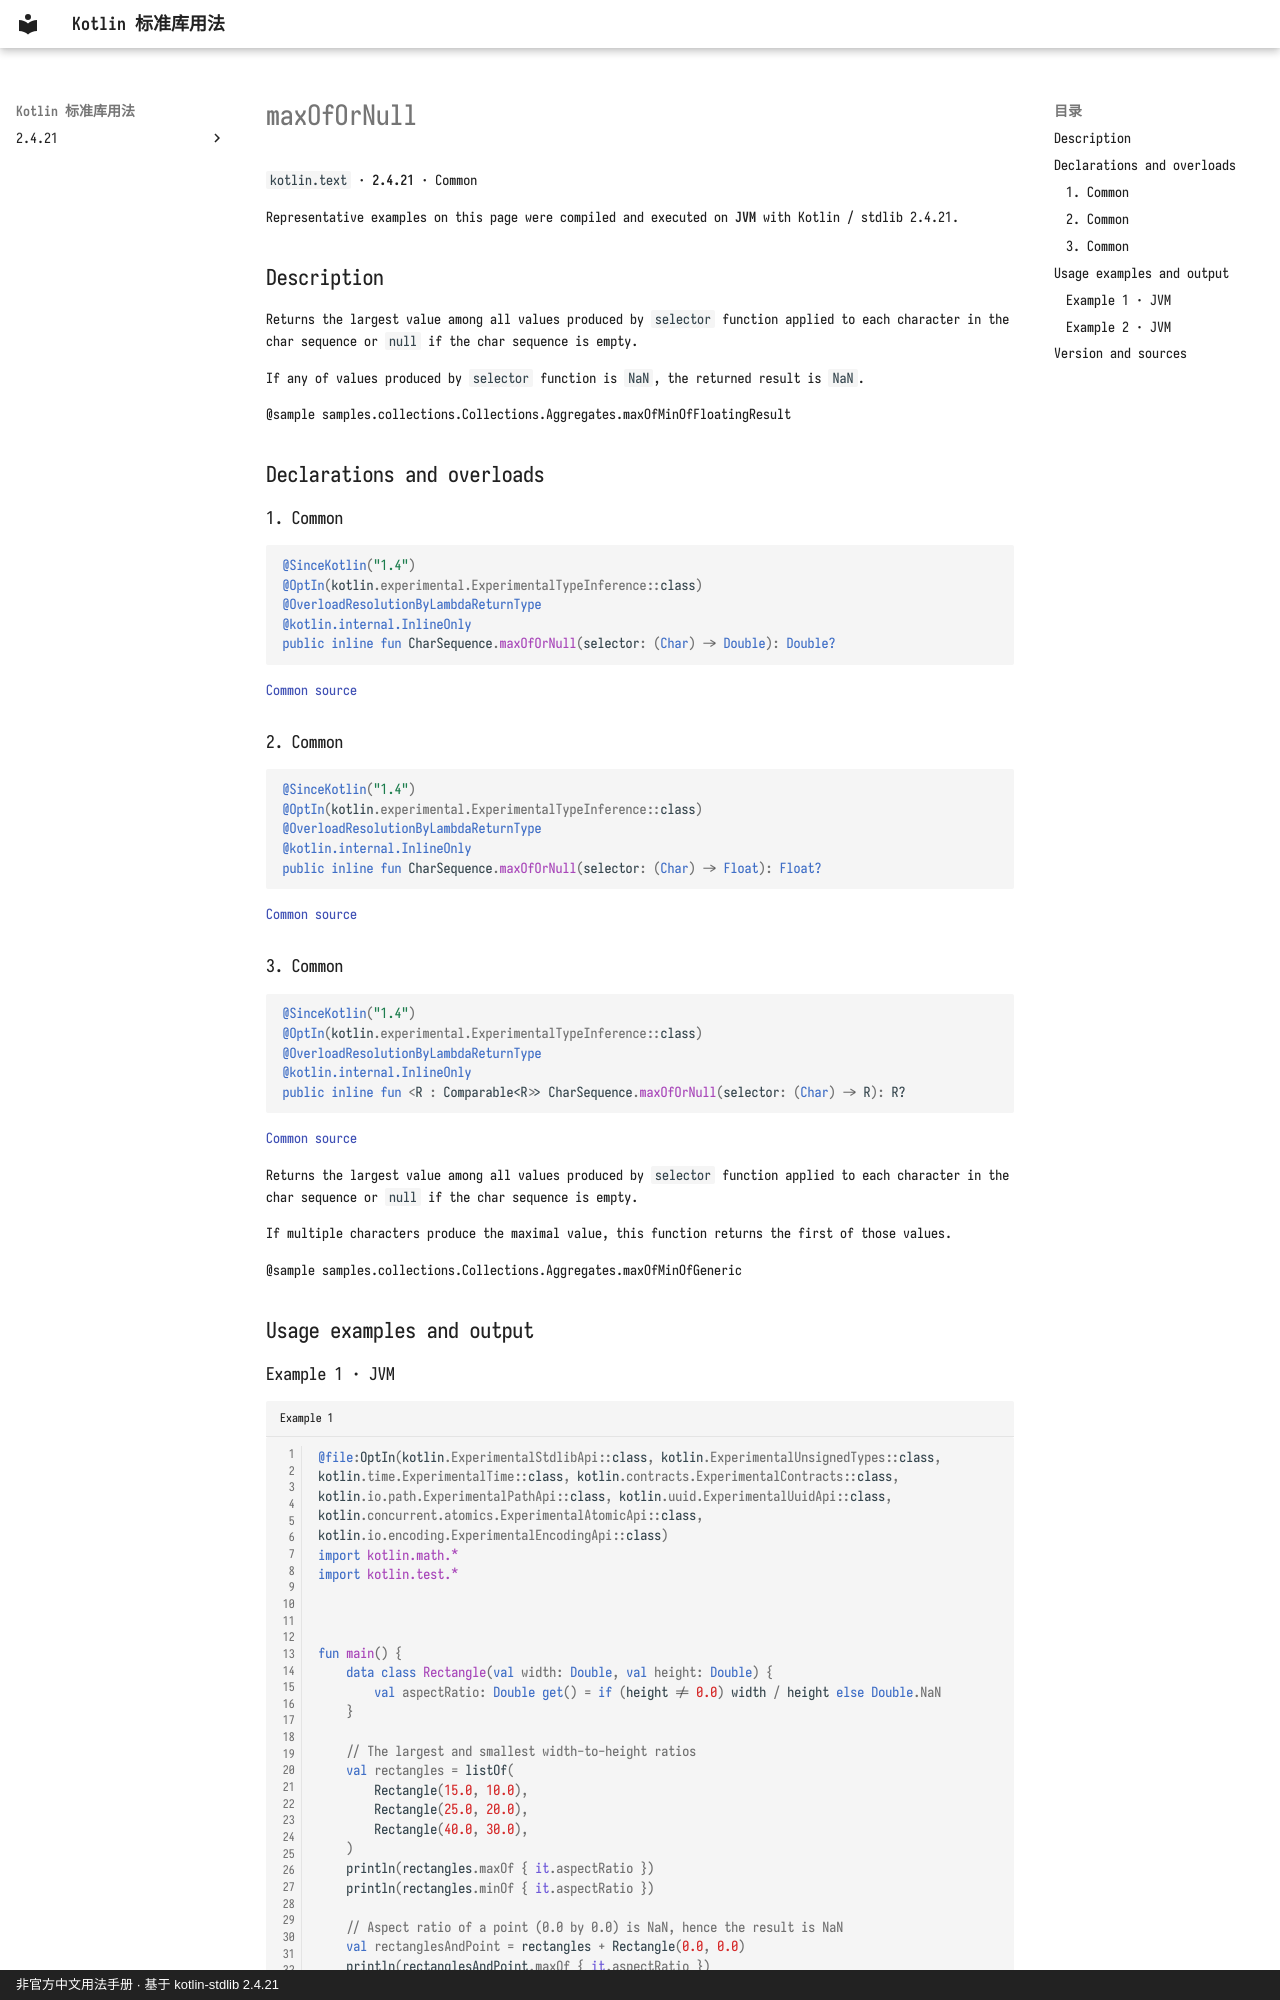

repository: oooooooko/kotlin-stdlib-docs · page: en/api/kotlin.text/maxofornull--0f85778b/index.html · generator: mkdocs · copyright: 非官方中文用法手册 · 基于 kotlin-stdlib 2.4.21

# maxOfOrNull

`kotlin.text` · **2.4.21** · Common

Representative examples on this page were compiled and executed on **JVM** with Kotlin / stdlib 2.4.21.

## Description

Returns the largest value among all values produced by `selector` function
applied to each character in the char sequence or `null` if the char sequence is empty.

If any of values produced by `selector` function is `NaN`, the returned result is `NaN`.

@sample samples.collections.Collections.Aggregates.maxOfMinOfFloatingResult

## Declarations and overloads

### 1. Common

```kotlin
@SinceKotlin("1.4")
@OptIn(kotlin.experimental.ExperimentalTypeInference::class)
@OverloadResolutionByLambdaReturnType
@kotlin.internal.InlineOnly
public inline fun CharSequence.maxOfOrNull(selector: (Char) -> Double): Double?
```

[Common source](https://github.com/JetBrains/kotlin/blob/v2.4.21/libraries/stdlib/common/src/generated/_Strings.kt#L1373)

### 2. Common

```kotlin
@SinceKotlin("1.4")
@OptIn(kotlin.experimental.ExperimentalTypeInference::class)
@OverloadResolutionByLambdaReturnType
@kotlin.internal.InlineOnly
public inline fun CharSequence.maxOfOrNull(selector: (Char) -> Float): Float?
```

[Common source](https://github.com/JetBrains/kotlin/blob/v2.4.21/libraries/stdlib/common/src/generated/_Strings.kt#L1395)

### 3. Common

```kotlin
@SinceKotlin("1.4")
@OptIn(kotlin.experimental.ExperimentalTypeInference::class)
@OverloadResolutionByLambdaReturnType
@kotlin.internal.InlineOnly
public inline fun <R : Comparable<R>> CharSequence.maxOfOrNull(selector: (Char) -> R): R?
```

[Common source](https://github.com/JetBrains/kotlin/blob/v2.4.21/libraries/stdlib/common/src/generated/_Strings.kt#L1417)

Returns the largest value among all values produced by `selector` function
applied to each character in the char sequence or `null` if the char sequence is empty.

If multiple characters produce the maximal value, this function returns the first of those values.

@sample samples.collections.Collections.Aggregates.maxOfMinOfGeneric

## Usage examples and output
